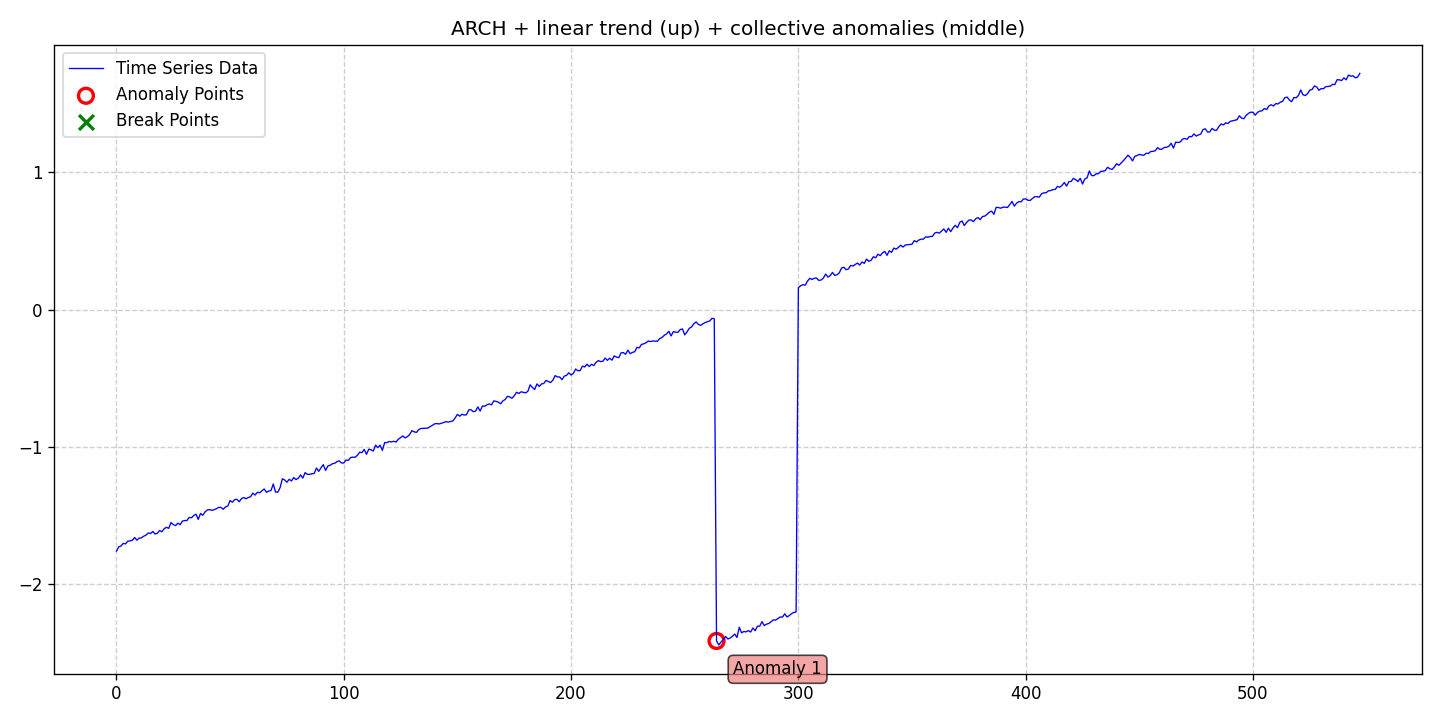

The table this chart was drawn from, first rows:
date, data, stationary, det_lin_up, det_lin_down, det_quad, det_cubic, det_exp, det_damped, stoc_trend, volatility, single_seas, multiple_seas, point_anom_single, point_anom_multi, collect_anom, context_anom, mean_shift, var_shift, trend_shift, point_anom_count, point_anom_location, point_anom_point, collect_anom_count
2020-01-01, -1.76, 0, 1, 0, 0, 0, 0, 0, 0, 1, 0, 0, 0, 0, 1, 0, 0, 0, 0, 0, none, , 1
2020-01-02, -1.73, 0, 1, 0, 0, 0, 0, 0, 0, 1, 0, 0, 0, 0, 1, 0, 0, 0, 0, 0, none, , 1
2020-01-03, -1.723, 0, 1, 0, 0, 0, 0, 0, 0, 1, 0, 0, 0, 0, 1, 0, 0, 0, 0, 0, none, , 1
2020-01-04, -1.704, 0, 1, 0, 0, 0, 0, 0, 0, 1, 0, 0, 0, 0, 1, 0, 0, 0, 0, 0, none, , 1
2020-01-05, -1.708, 0, 1, 0, 0, 0, 0, 0, 0, 1, 0, 0, 0, 0, 1, 0, 0, 0, 0, 0, none, , 1
2020-01-06, -1.688, 0, 1, 0, 0, 0, 0, 0, 0, 1, 0, 0, 0, 0, 1, 0, 0, 0, 0, 0, none, , 1
2020-01-07, -1.686, 0, 1, 0, 0, 0, 0, 0, 0, 1, 0, 0, 0, 0, 1, 0, 0, 0, 0, 0, none, , 1
2020-01-08, -1.681, 0, 1, 0, 0, 0, 0, 0, 0, 1, 0, 0, 0, 0, 1, 0, 0, 0, 0, 0, none, , 1
2020-01-09, -1.661, 0, 1, 0, 0, 0, 0, 0, 0, 1, 0, 0, 0, 0, 1, 0, 0, 0, 0, 0, none, , 1
2020-01-10, -1.681, 0, 1, 0, 0, 0, 0, 0, 0, 1, 0, 0, 0, 0, 1, 0, 0, 0, 0, 0, none, , 1
2020-01-11, -1.665, 0, 1, 0, 0, 0, 0, 0, 0, 1, 0, 0, 0, 0, 1, 0, 0, 0, 0, 0, none, , 1
2020-01-12, -1.664, 0, 1, 0, 0, 0, 0, 0, 0, 1, 0, 0, 0, 0, 1, 0, 0, 0, 0, 0, none, , 1
2020-01-13, -1.652, 0, 1, 0, 0, 0, 0, 0, 0, 1, 0, 0, 0, 0, 1, 0, 0, 0, 0, 0, none, , 1
2020-01-14, -1.644, 0, 1, 0, 0, 0, 0, 0, 0, 1, 0, 0, 0, 0, 1, 0, 0, 0, 0, 0, none, , 1
2020-01-15, -1.628, 0, 1, 0, 0, 0, 0, 0, 0, 1, 0, 0, 0, 0, 1, 0, 0, 0, 0, 0, none, , 1
2020-01-16, -1.632, 0, 1, 0, 0, 0, 0, 0, 0, 1, 0, 0, 0, 0, 1, 0, 0, 0, 0, 0, none, , 1
2020-01-17, -1.617, 0, 1, 0, 0, 0, 0, 0, 0, 1, 0, 0, 0, 0, 1, 0, 0, 0, 0, 0, none, , 1
2020-01-18, -1.636, 0, 1, 0, 0, 0, 0, 0, 0, 1, 0, 0, 0, 0, 1, 0, 0, 0, 0, 0, none, , 1
2020-01-19, -1.63, 0, 1, 0, 0, 0, 0, 0, 0, 1, 0, 0, 0, 0, 1, 0, 0, 0, 0, 0, none, , 1
2020-01-20, -1.61, 0, 1, 0, 0, 0, 0, 0, 0, 1, 0, 0, 0, 0, 1, 0, 0, 0, 0, 0, none, , 1
2020-01-21, -1.619, 0, 1, 0, 0, 0, 0, 0, 0, 1, 0, 0, 0, 0, 1, 0, 0, 0, 0, 0, none, , 1
2020-01-22, -1.597, 0, 1, 0, 0, 0, 0, 0, 0, 1, 0, 0, 0, 0, 1, 0, 0, 0, 0, 0, none, , 1
2020-01-23, -1.587, 0, 1, 0, 0, 0, 0, 0, 0, 1, 0, 0, 0, 0, 1, 0, 0, 0, 0, 0, none, , 1
2020-01-24, -1.594, 0, 1, 0, 0, 0, 0, 0, 0, 1, 0, 0, 0, 0, 1, 0, 0, 0, 0, 0, none, , 1
2020-01-25, -1.553, 0, 1, 0, 0, 0, 0, 0, 0, 1, 0, 0, 0, 0, 1, 0, 0, 0, 0, 0, none, , 1
2020-01-26, -1.566, 0, 1, 0, 0, 0, 0, 0, 0, 1, 0, 0, 0, 0, 1, 0, 0, 0, 0, 0, none, , 1
2020-01-27, -1.575, 0, 1, 0, 0, 0, 0, 0, 0, 1, 0, 0, 0, 0, 1, 0, 0, 0, 0, 0, none, , 1
2020-01-28, -1.556, 0, 1, 0, 0, 0, 0, 0, 0, 1, 0, 0, 0, 0, 1, 0, 0, 0, 0, 0, none, , 1
2020-01-29, -1.568, 0, 1, 0, 0, 0, 0, 0, 0, 1, 0, 0, 0, 0, 1, 0, 0, 0, 0, 0, none, , 1
2020-01-30, -1.542, 0, 1, 0, 0, 0, 0, 0, 0, 1, 0, 0, 0, 0, 1, 0, 0, 0, 0, 0, none, , 1
2020-01-31, -1.538, 0, 1, 0, 0, 0, 0, 0, 0, 1, 0, 0, 0, 0, 1, 0, 0, 0, 0, 0, none, , 1
2020-02-01, -1.538, 0, 1, 0, 0, 0, 0, 0, 0, 1, 0, 0, 0, 0, 1, 0, 0, 0, 0, 0, none, , 1
2020-02-02, -1.515, 0, 1, 0, 0, 0, 0, 0, 0, 1, 0, 0, 0, 0, 1, 0, 0, 0, 0, 0, none, , 1
2020-02-03, -1.518, 0, 1, 0, 0, 0, 0, 0, 0, 1, 0, 0, 0, 0, 1, 0, 0, 0, 0, 0, none, , 1
2020-02-04, -1.501, 0, 1, 0, 0, 0, 0, 0, 0, 1, 0, 0, 0, 0, 1, 0, 0, 0, 0, 0, none, , 1
2020-02-05, -1.491, 0, 1, 0, 0, 0, 0, 0, 0, 1, 0, 0, 0, 0, 1, 0, 0, 0, 0, 0, none, , 1
2020-02-06, -1.53, 0, 1, 0, 0, 0, 0, 0, 0, 1, 0, 0, 0, 0, 1, 0, 0, 0, 0, 0, none, , 1
2020-02-07, -1.486, 0, 1, 0, 0, 0, 0, 0, 0, 1, 0, 0, 0, 0, 1, 0, 0, 0, 0, 0, none, , 1
2020-02-08, -1.499, 0, 1, 0, 0, 0, 0, 0, 0, 1, 0, 0, 0, 0, 1, 0, 0, 0, 0, 0, none, , 1
2020-02-09, -1.475, 0, 1, 0, 0, 0, 0, 0, 0, 1, 0, 0, 0, 0, 1, 0, 0, 0, 0, 0, none, , 1
2020-02-10, -1.46, 0, 1, 0, 0, 0, 0, 0, 0, 1, 0, 0, 0, 0, 1, 0, 0, 0, 0, 0, none, , 1
2020-02-11, -1.458, 0, 1, 0, 0, 0, 0, 0, 0, 1, 0, 0, 0, 0, 1, 0, 0, 0, 0, 0, none, , 1
2020-02-12, -1.463, 0, 1, 0, 0, 0, 0, 0, 0, 1, 0, 0, 0, 0, 1, 0, 0, 0, 0, 0, none, , 1
2020-02-13, -1.459, 0, 1, 0, 0, 0, 0, 0, 0, 1, 0, 0, 0, 0, 1, 0, 0, 0, 0, 0, none, , 1
2020-02-14, -1.451, 0, 1, 0, 0, 0, 0, 0, 0, 1, 0, 0, 0, 0, 1, 0, 0, 0, 0, 0, none, , 1
2020-02-15, -1.442, 0, 1, 0, 0, 0, 0, 0, 0, 1, 0, 0, 0, 0, 1, 0, 0, 0, 0, 0, none, , 1
2020-02-16, -1.442, 0, 1, 0, 0, 0, 0, 0, 0, 1, 0, 0, 0, 0, 1, 0, 0, 0, 0, 0, none, , 1
2020-02-17, -1.455, 0, 1, 0, 0, 0, 0, 0, 0, 1, 0, 0, 0, 0, 1, 0, 0, 0, 0, 0, none, , 1
2020-02-18, -1.438, 0, 1, 0, 0, 0, 0, 0, 0, 1, 0, 0, 0, 0, 1, 0, 0, 0, 0, 0, none, , 1
2020-02-19, -1.431, 0, 1, 0, 0, 0, 0, 0, 0, 1, 0, 0, 0, 0, 1, 0, 0, 0, 0, 0, none, , 1
2020-02-20, -1.392, 0, 1, 0, 0, 0, 0, 0, 0, 1, 0, 0, 0, 0, 1, 0, 0, 0, 0, 0, none, , 1
2020-02-21, -1.404, 0, 1, 0, 0, 0, 0, 0, 0, 1, 0, 0, 0, 0, 1, 0, 0, 0, 0, 0, none, , 1
2020-02-22, -1.386, 0, 1, 0, 0, 0, 0, 0, 0, 1, 0, 0, 0, 0, 1, 0, 0, 0, 0, 0, none, , 1
2020-02-23, -1.383, 0, 1, 0, 0, 0, 0, 0, 0, 1, 0, 0, 0, 0, 1, 0, 0, 0, 0, 0, none, , 1
2020-02-24, -1.401, 0, 1, 0, 0, 0, 0, 0, 0, 1, 0, 0, 0, 0, 1, 0, 0, 0, 0, 0, none, , 1
2020-02-25, -1.378, 0, 1, 0, 0, 0, 0, 0, 0, 1, 0, 0, 0, 0, 1, 0, 0, 0, 0, 0, none, , 1
2020-02-26, -1.37, 0, 1, 0, 0, 0, 0, 0, 0, 1, 0, 0, 0, 0, 1, 0, 0, 0, 0, 0, none, , 1
2020-02-27, -1.379, 0, 1, 0, 0, 0, 0, 0, 0, 1, 0, 0, 0, 0, 1, 0, 0, 0, 0, 0, none, , 1
2020-02-28, -1.37, 0, 1, 0, 0, 0, 0, 0, 0, 1, 0, 0, 0, 0, 1, 0, 0, 0, 0, 0, none, , 1
2020-02-29, -1.365, 0, 1, 0, 0, 0, 0, 0, 0, 1, 0, 0, 0, 0, 1, 0, 0, 0, 0, 0, none, , 1
... 488 more rows
